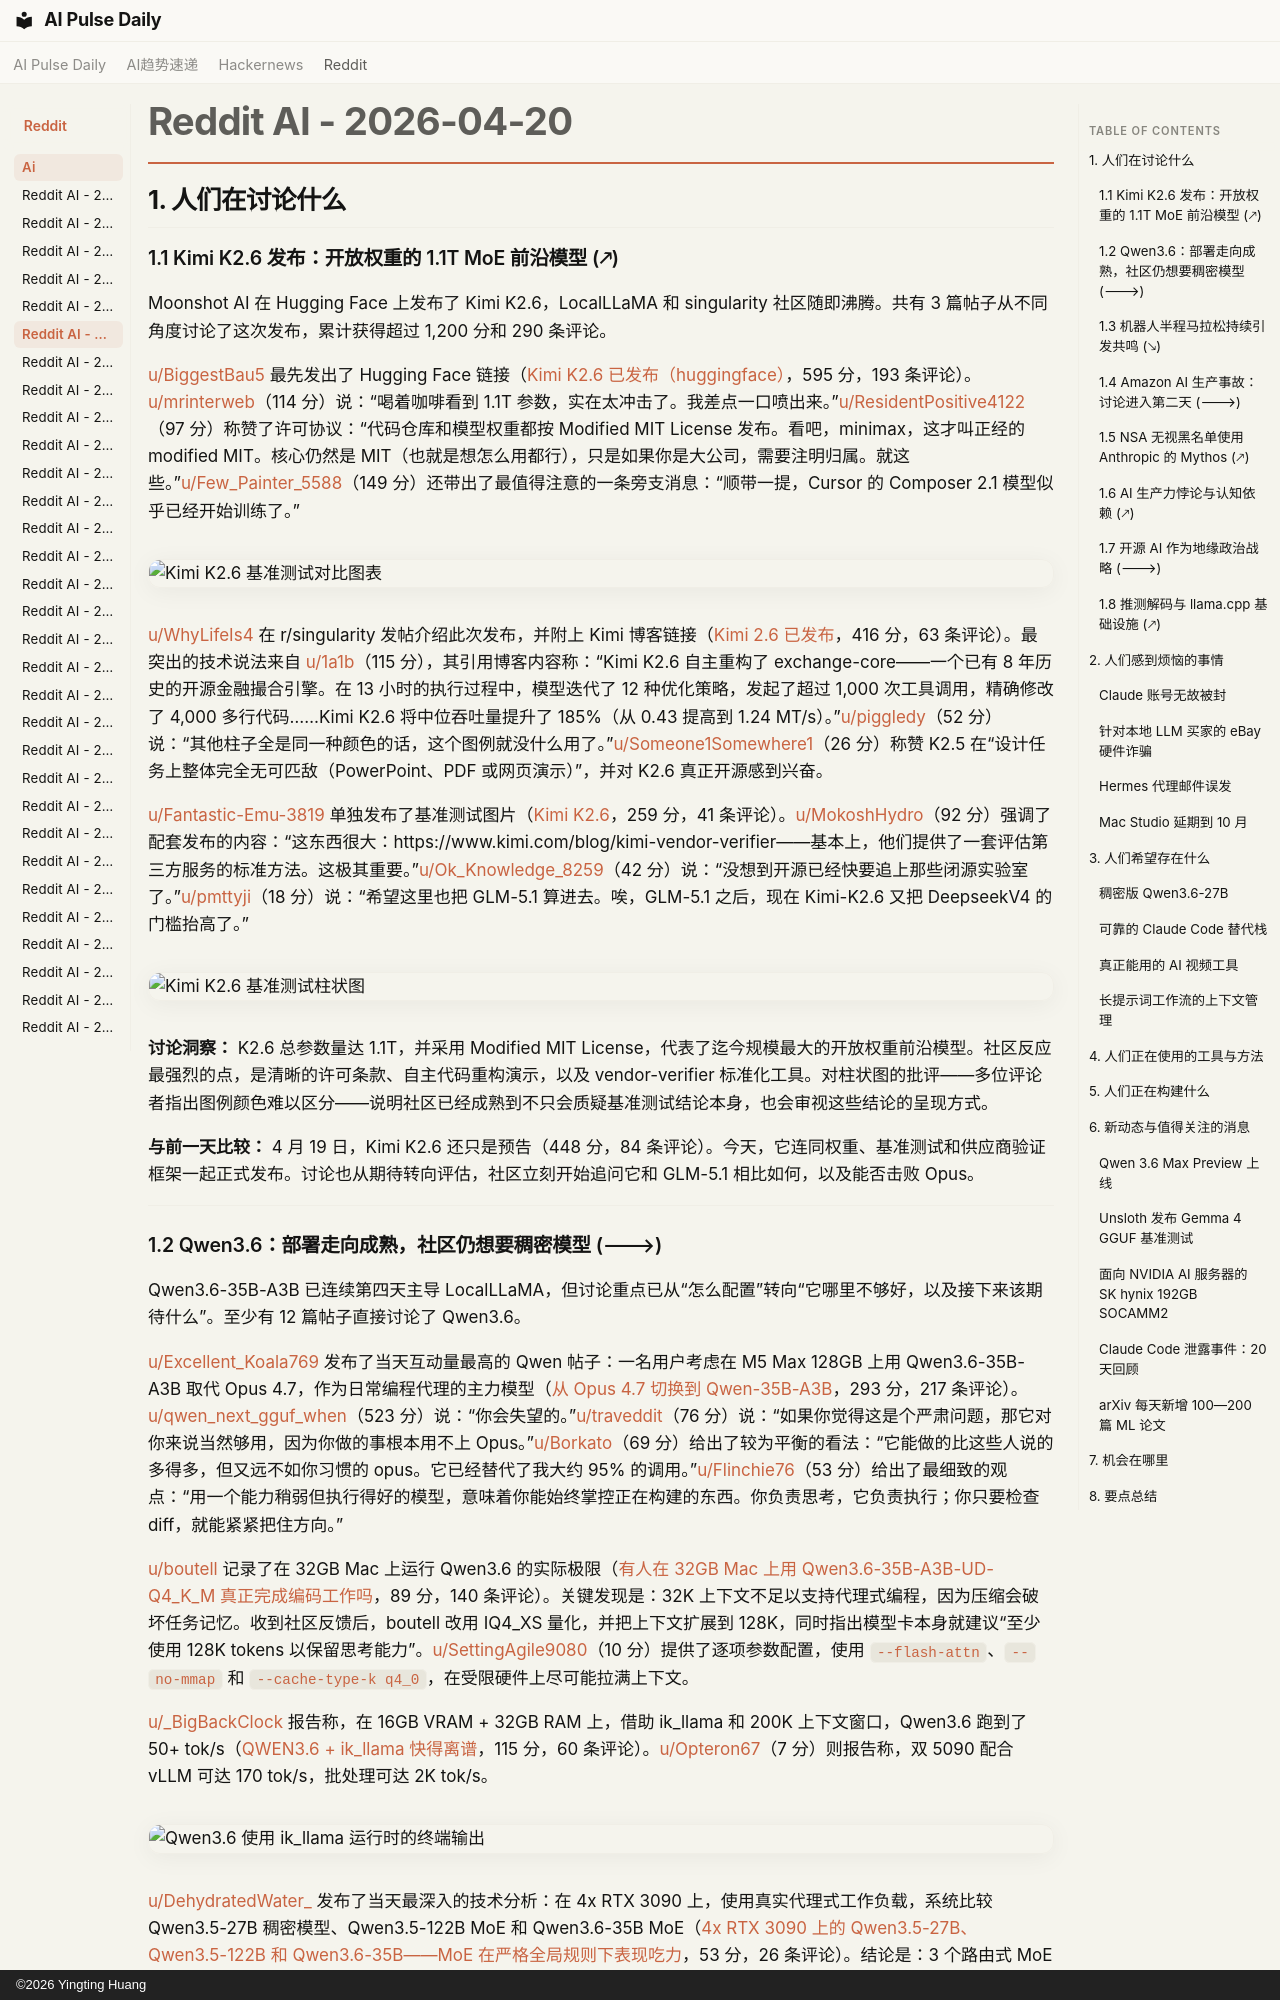

repository: vibewatch/vibewatch.github.io · page: reddit/ai/2026-04-20.zh/index.html · generator: mkdocs · copyright: ©2026 Yingting Huang

# Reddit AI - 2026-04-20

## 1. 人们在讨论什么

### 1.1 Kimi K2.6 发布：开放权重的 1.1T MoE 前沿模型 (🡕)

Moonshot AI 在 Hugging Face 上发布了 Kimi K2.6，LocalLLaMA 和 singularity 社区随即沸腾。共有 3 篇帖子从不同角度讨论了这次发布，累计获得超过 1,200 分和 290 条评论。

[u/BiggestBau5](https://www.reddit.com/user/BiggestBau5) 最先发出了 Hugging Face 链接（[Kimi K2.6 已发布（huggingface）](https://www.reddit.com/r/LocalLLaMA/comments/1sqscao/)，595 分，193 条评论）。[u/mrinterweb](https://www.reddit.com/user/mrinterweb)（114 分）说：“喝着咖啡看到 1.1T 参数，实在太冲击了。我差点一口喷出来。”[u/ResidentPositive4122](https://www.reddit.com/user/ResidentPositive4122)（97 分）称赞了许可协议：“代码仓库和模型权重都按 Modified MIT License 发布。看吧，minimax，这才叫正经的 modified MIT。核心仍然是 MIT（也就是想怎么用都行），只是如果你是大公司，需要注明归属。就这些。”[u/Few_Painter_5588](https://www.reddit.com/user/Few_Painter_5588)（149 分）还带出了最值得注意的一条旁支消息：“顺带一提，Cursor 的 Composer 2.1 模型似乎已经开始训练了。”

![Kimi K2.6 基准测试对比图表](https://preview.redd.it/gil8i15b5dwg1.jpeg?width=1188&format=pjpg&auto=webp&s=95556851c2f6c28bdb30e79af9f60b8a8a6682d8)

[u/WhyLifeIs4](https://www.reddit.com/user/WhyLifeIs4) 在 r/singularity 发帖介绍此次发布，并附上 Kimi 博客链接（[Kimi 2.6 已发布](https://www.reddit.com/r/singularity/comments/1sqsvrt/)，416 分，63 条评论）。最突出的技术说法来自 [u/1a1b](https://www.reddit.com/user/1a1b)（115 分），其引用博客内容称：“Kimi K2.6 自主重构了 exchange-core——一个已有 8 年历史的开源金融撮合引擎。在 13 小时的执行过程中，模型迭代了 12 种优化策略，发起了超过 1,000 次工具调用，精确修改了 4,000 多行代码……Kimi K2.6 将中位吞吐量提升了 185%（从 0.43 提高到 1.24 MT/s）。”[u/piggledy](https://www.reddit.com/user/piggledy)（52 分）说：“其他柱子全是同一种颜色的话，这个图例就没什么用了。”[u/Someone1Somewhere1](https://www.reddit.com/user/Someone1Somewhere1)（26 分）称赞 K2.5 在“设计任务上整体完全无可匹敌（PowerPoint、PDF 或网页演示）”，并对 K2.6 真正开源感到兴奋。

[u/Fantastic-Emu-3819](https://www.reddit.com/user/Fantastic-Emu-3819) 单独发布了基准测试图片（[Kimi K2.6](https://www.reddit.com/r/LocalLLaMA/comments/1sqswq6/)，259 分，41 条评论）。[u/MokoshHydro](https://www.reddit.com/user/MokoshHydro)（92 分）强调了配套发布的内容：“这东西很大：https://www.kimi.com/blog/kimi-vendor-verifier——基本上，他们提供了一套评估第三方服务的标准方法。这极其重要。”[u/Ok_Knowledge_8259](https://www.reddit.com/user/Ok_Knowledge_8259)（42 分）说：“没想到开源已经快要追上那些闭源实验室了。”[u/pmttyji](https://www.reddit.com/user/pmttyji)（18 分）说：“希望这里也把 GLM-5.1 算进去。唉，GLM-5.1 之后，现在 Kimi-K2.6 又把 DeepseekV4 的门槛抬高了。”

![Kimi K2.6 基准测试柱状图](https://i.redd.it/1ptgthlt7dwg1.jpeg)

**讨论洞察：** K2.6 总参数量达 1.1T，并采用 Modified MIT License，代表了迄今规模最大的开放权重前沿模型。社区反应最强烈的点，是清晰的许可条款、自主代码重构演示，以及 vendor-verifier 标准化工具。对柱状图的批评——多位评论者指出图例颜色难以区分——说明社区已经成熟到不只会质疑基准测试结论本身，也会审视这些结论的呈现方式。

**与前一天比较：** 4 月 19 日，Kimi K2.6 还只是预告（448 分，84 条评论）。今天，它连同权重、基准测试和供应商验证框架一起正式发布。讨论也从期待转向评估，社区立刻开始追问它和 GLM-5.1 相比如何，以及能否击败 Opus。

---
